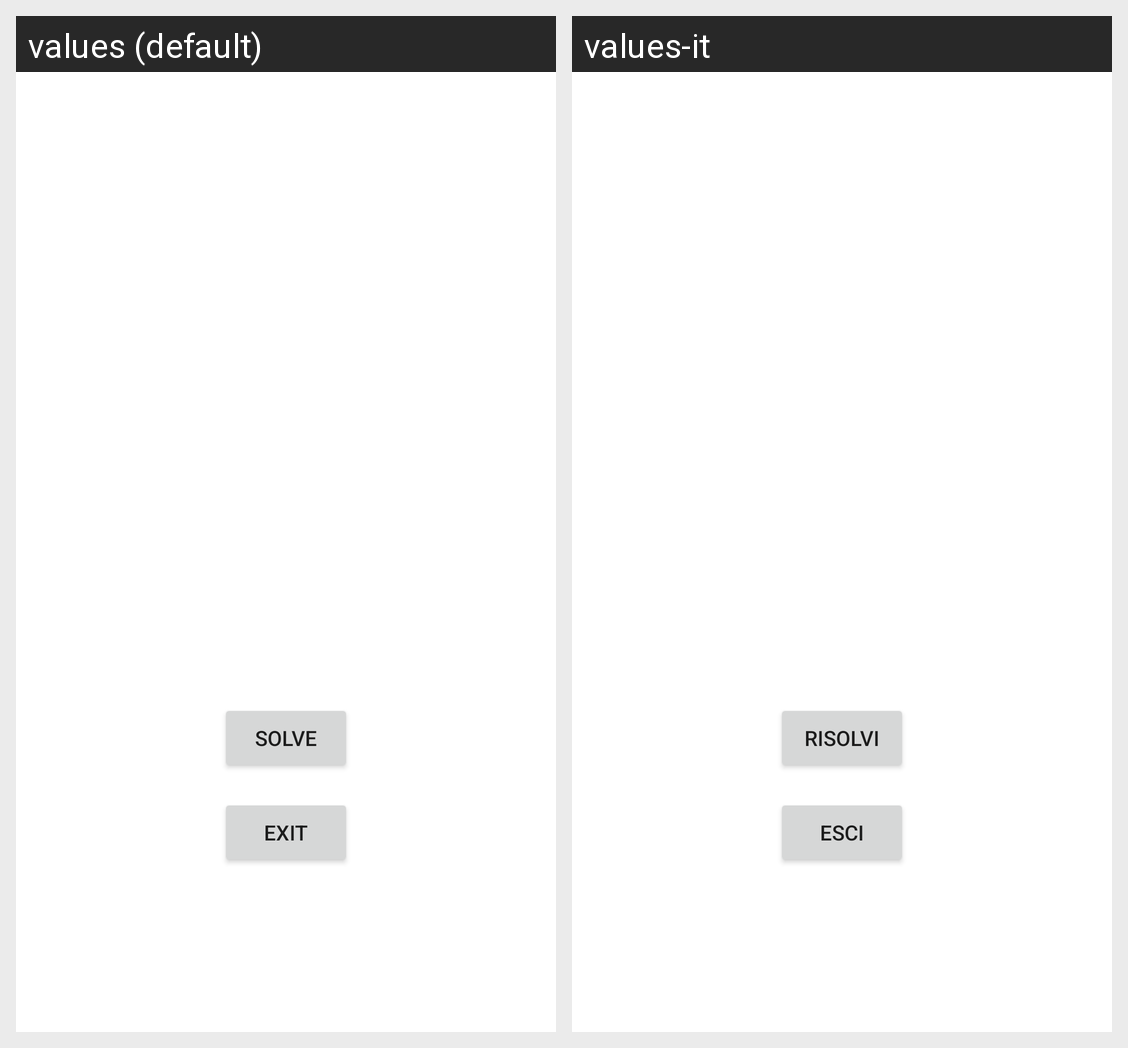

Translations of the strings shown on this Android screen, per locale in the grid:
Android screen res/layout/fragment_results.xml rendered under 2 locales, left to right: values (default), values-it. Device: Nexus 5 (rendered at 1080×1920; each locale shown at half size, 540×960, under a caption strip naming it); theme Theme.SudokuSolver.
Strings drawn on this screen, with the default value and each locale's value (text and hints the layout hard-codes, and strings that could not be matched under every locale, appear in the picture but are not listed):

solve
  values: Solve
  values-it: Risolvi

exit
  values: Exit
  values-it: Esci
